Run: headless pygame with SDL's dummy video driver; simulated clock (each Clock.tick advances the game by its frame time, no real sleeping); random seed 0; keys injected as events and as key.get_pressed() state; mouse plan: one left click at the window centre at the start of phase 2, then a move to the lower-right quarter at the start of phase 3.
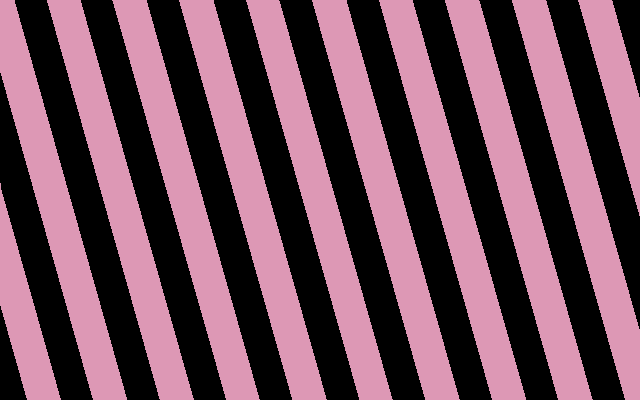
Frame 1 of 4 · flips 1–60 · no input
Frame 2 of 4 · flips 61–180 · clicked the window centre · tapped SPACE, RETURN · held RIGHT (→), D · screen unchanged from frame 1, image omitted
Frame 3 of 4 · flips 181–300 · moved the mouse to the lower-right quarter · held DOWN (↓), S · screen unchanged from frame 2, image omitted
Frame 4 of 4 · flips 301–420 · held LEFT (←), A, UP (↑), W · screen unchanged from frame 3, image omitted

The pygame program that drew these frames:

# To install pygame: pip install pygame      (my version: pygame-2.1.2)
import pygame
import math
import time


screen_width = 320
screen_height = 200

scale = 2

background_color = (0,0,0)

pygame.init()

pygame.display.set_caption('X16 2R Techno test')
screen = pygame.display.set_mode((screen_width*scale, screen_height*scale))
clock = pygame.time.Clock()

def run():

    running = True
    
    frame_nr = 0
       
    screen.fill(background_color)

    # These are the variables from the original:
    rot = 45
    # x,y,c,x1,y1,x2,y2,x3,y3,x4,y4,a,hx,hy,vx,vy,cx,cy
    # vma,vm
    vm = 50
    vma = 0
    # waitborder()
    # plv=0
    # pl=1
    
    keep_animating = True
    
    while running:
        # TODO: We might want to set this to max?
        clock.tick(60)
        
        for event in pygame.event.get():

            if event.type == pygame.QUIT: 
                running = False

            '''
            # if event.type == pygame.KEYDOWN:
                    
                #if event.key == pygame.K_LEFT:
                #if event.key == pygame.K_RIGHT:
                #if event.key == pygame.K_COMMA:
                #if event.key == pygame.K_PERIOD:
                #if event.key == pygame.K_UP:
                #if event.key == pygame.K_DOWN:
                    
            #if event.type == pygame.MOUSEMOTION: 
                # newrect.center = event.pos
            '''
            
            
            # Original "doit1"
            '''
            int    rot=45;
            int    x,y,c,x1,y1,x2,y2,x3,y3,x4,y4,a,hx,hy,vx,vy,cx,cy;
            int    vma,vm;
            vm=50; vma=0;
            waitborder();
            plv=0; pl=1;
            
            ... frame loop ...
            {
                hx=sin1024[(rot+0)&1023]*16*6/5;
                hy=sin1024[(rot+256)&1023]*16;
                vx=sin1024[(rot+256)&1023]*6/5;
                vy=sin1024[(rot+512)&1023];
                vx=vx*vm/100;
                vy=vy*vm/100;
                for(c=-10;c<11;c+=2)
                {
                    cx=vx*c*2; cy=vy*c*2;
                    x1=(-hx-vx+cx)/16+160; y1=(-hy-vy+cy)/16+100;
                    x2=(-hx+vx+cx)/16+160; y2=(-hy+vy+cy)/16+100;
                    x3=(+hx+vx+cx)/16+160; y3=(+hy+vy+cy)/16+100;
                    x4=(+hx-vx+cx)/16+160; y4=(+hy-vy+cy)/16+100;
                    asmbox(x1,y1,x2,y2,x3,y3,x4,y4);
                }
                rot+=2;
                vm+=vma;
                if(vm<25) 
                {
                    vm-=vma;
                    vma=-vma;
                }
                vma--;            
            }
            '''

        
        if (keep_animating):
            # FIXME: for now clearing the screen every frame
            screen.fill(background_color)
            
            # Normally 360 degrees = math.pi * 2
            # In the original: 1024 = math.pi * 2
            # So rot_radians = rot / 1024 * (math.pi * 2)
            
            rot_0_radians =   ((rot+0)   & 1023) / 1024 * (math.pi * 2)
            rot_256_radians = ((rot+256) & 1023) / 1024 * (math.pi * 2)
            rot_512_radians = ((rot+512) & 1023) / 1024 * (math.pi * 2)
            
            hx = 256 * math.sin(rot_0_radians) * 16      # removed: *6/5 (since we have square pixels)
            hy = 256 * math.sin(rot_256_radians) * 16
            vx = 256 * math.sin(rot_256_radians)         # removed: *6/5 (since we have square pixels)
            vy = 256 * math.sin(rot_512_radians)
            
            vx = vx * vm/100
            vy = vy * vm/100
            
            for c in range(-10,11,2):
                cx = vx*c*2
                cy = vy*c*2
                
                x1 = (-hx-vx+cx)/16+160
                y1 = (-hy-vy+cy)/16+100
                
                x2 = (-hx+vx+cx)/16+160
                y2 = (-hy+vy+cy)/16+100
                
                x3 = (+hx+vx+cx)/16+160
                y3 = (+hy+vy+cy)/16+100
                
                x4 = (+hx-vx+cx)/16+160
                y4 = (+hy-vy+cy)/16+100
                
                #asmbox(x1,y1,x2,y2,x3,y3,x4,y4)
                print(x1,y1,x2,y2,x3,y3,x4,y4)
                
                
                pixel_color = (221,152,181)
                # pixel_color = (0xFF, 0xFF, 0xFF)
                polygon = [(x1*scale,y1*scale),(x2*scale,y2*scale),(x3*scale,y3*scale),(x4*scale,y4*scale)]
                pygame.draw.polygon(screen, pixel_color, polygon, 0)
                
            rot += 2
            vm += vma
            if(vm < 25):
                vm -= vma
                vma = -vma
            vma -= 1
        
        # FIXME!
        keep_animating = False
        
        frame_nr += 1    
        
        pygame.display.update()
        
        #time.sleep(0.01)
   
        
    pygame.quit()


    
run()
